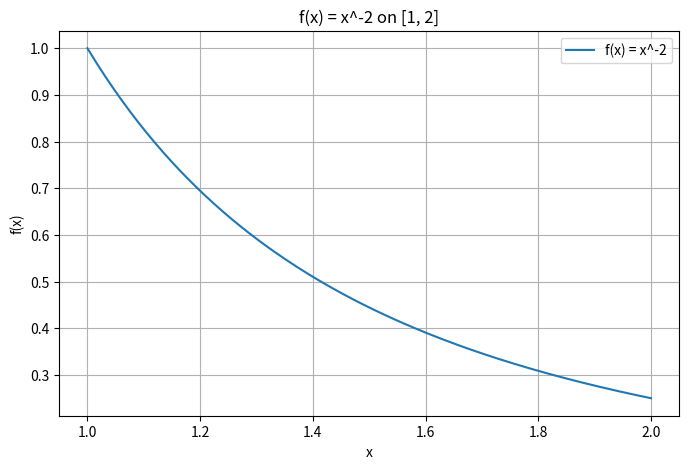

Python code for this plot:
import numpy as np
import matplotlib.pyplot as plt

#関数定義

#元の関数
def org_func(x):
    #sin(cosx)の微分: dy/du(du/dx)=dy/dx
    return x**(-2)

#積分 (真値を計算) 
def int_func(a,b):
    return (1/a) - (1/b) 

#区分求積法 
def peicewise_int(func,a,b,n):
    h = (b - a) / n
    x = np.linspace(a, b - h, n)
    y = func(x)
    return h * np.sum(y)  

#func:元の関数,積分区間[a,b], n:分割数，ステップは(b-a)/n 
#台形法 
def trapezoidal_int(func,a,b,n):  
    h = (b - a) / n
    x = np.linspace(a, b, n + 1)
    y = func(x)
    return h * (0.5 * y[0] + np.sum(y[1:-1]) + 0.5 * y[-1])

#func:元の関数,積分区間[a,b], n:分割数，ステップは(b-a)/n 
#シンプソン法
def simpson_int(func,a,b,n):  
#n:シンプソン法では偶数になることに注意！
# func:元の関数,積分区間[a,b], n:分割数，ステップは(b-a)/n 
    if n % 2 == 1:
        raise ValueError("n must be even for Simpson's rule")
    h = (b - a) / n
    x = np.linspace(a, b, n + 1)
    y = func(x)
    S = y[0] + y[-1] + 4 * np.sum(y[1:-1:2]) + 2 * np.sum(y[2:-2:2])
    return h * S / 3


#main 
a, b = 1, 2
n = 10
true_value = int_func(a, b)

left_rect = peicewise_int(org_func, a, b, n)
trapezoid = trapezoidal_int(org_func, a, b, n)
simpson = simpson_int(org_func, a, b, n)

#結果表示
print(f"真値(解析積分): {true_value:.8f}")
print(f"区分求積法: {left_rect:.8f} 誤差: {abs(left_rect - true_value):.8f}")
print(f"台形法: {trapezoid:.8f} 誤差: {abs(trapezoid - true_value):.8f}")
print(f"シンプソン法: {simpson:.8f} 誤差: {abs(simpson - true_value):.8f}")

#グラフ描画
x_vals = np.linspace(a, b, 200)
y_vals = org_func(x_vals)
plt.figure(figsize=(8, 5))
plt.plot(x_vals, y_vals, label="f(x) = x^-2")
plt.title("f(x) = x^-2 on [1, 2]")
plt.xlabel("x")
plt.ylabel("f(x)")
plt.legend()
plt.grid(True)
plt.show() 
